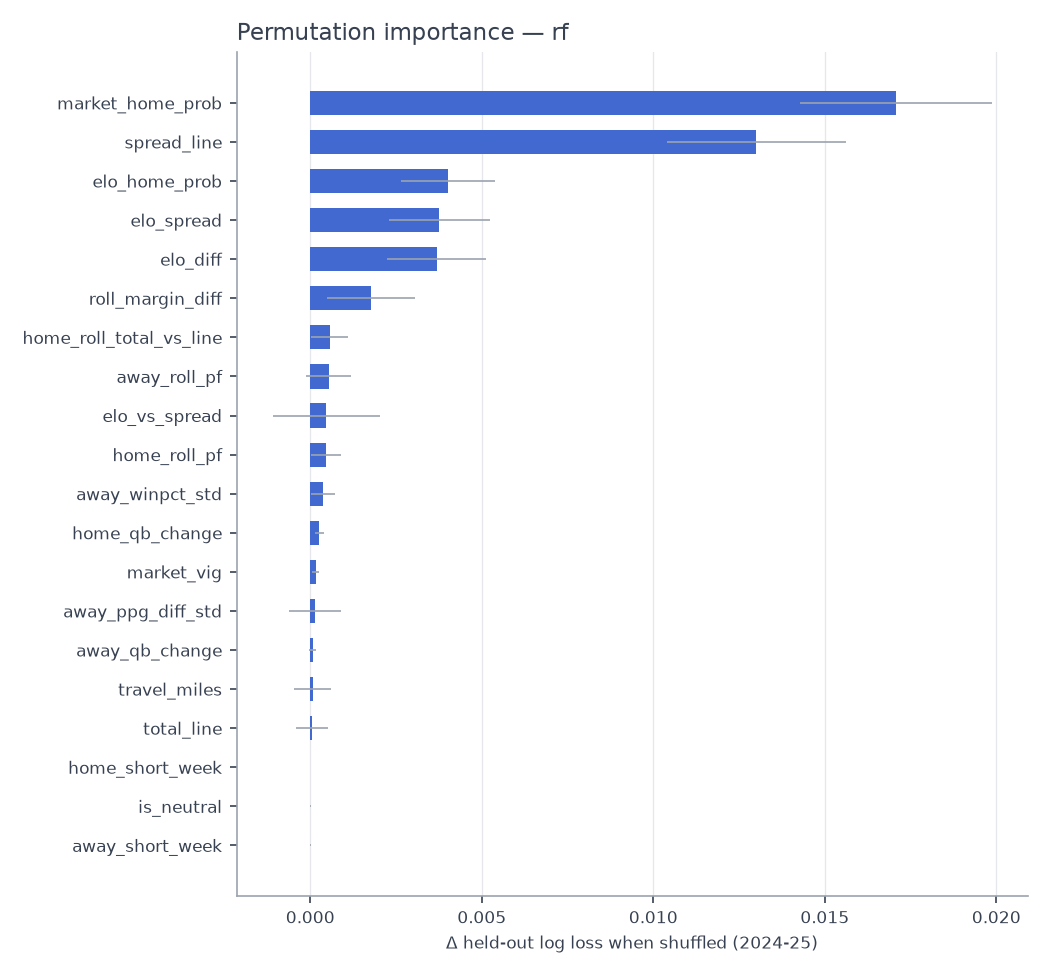

The table this chart was drawn from, first rows:
feature, perm_importance, perm_std, shap_mean_abs
market_home_prob, 0.01706, 0.002798, 0.0409
spread_line, 0.01301, 0.002608, 0.03479
elo_home_prob, 0.004019, 0.00137, 0.02214
elo_spread, 0.003754, 0.00147, 0.02487
elo_diff, 0.003689, 0.001438, 0.0221
roll_margin_diff, 0.00177, 0.00128, 0.01168
home_roll_total_vs_line, 0.0005705, 0.0005423, 0.003277
away_roll_pf, 0.0005324, 0.0006601, 0.005804
elo_vs_spread, 0.0004661, 0.001563, 0.01585
home_roll_pf, 0.0004582, 0.0004512, 0.002326
away_winpct_std, 0.0003774, 0.0003438, 0.002203
home_qb_change, 0.0002612, 0.0001313, 0.0007672
market_vig, 0.0001546, 9.522195733606719e-05, 0.002888
away_ppg_diff_std, 0.0001416, 0.0007667, 0.004473
away_qb_change, 7.024104003905407e-05, 9.989085436696316e-05, 0.000516
travel_miles, 6.786435553738369e-05, 0.0005438, 0.002063
total_line, 4.6739280831276095e-05, 0.0004626, 0.00362
home_short_week, 1.1156442767945585e-06, 4.387696297091719e-06, 1.8452705094739528e-05
is_neutral, 1.0803041279427994e-06, 6.296309176906358e-06, 1.1304989296732664e-05
away_short_week, 8.024613265433799e-07, 5.490381421915112e-06, 1.5174252953470635e-05
home_off_bye, -1.1080921134798416e-05, 1.504612119725877e-05, 4.506552457944505e-05
is_primetime, -1.509854870643812e-05, 5.952162520430663e-05, 0.0001754
home_rest, -1.958778686976803e-05, 6.055675746545529e-05, 0.0002295
is_playoff, -2.720106598955718e-05, 1.2629591226399344e-05, 4.706860663938539e-05
away_off_bye, -3.2413827927535445e-05, 3.599256554769433e-05, 0.0001046
home_ppg_diff_std, -4.891869594778608e-05, 0.0005418, 0.005554
div_game, -5.920265429142369e-05, 0.0001476, 0.0009341
away_roll_pa, -6.545182542807559e-05, 0.0007205, 0.004331
away_roll_margin, -0.0001109, 0.0005825, 0.002686
week, -0.0001169, 0.0005251, 0.001801
indoor, -0.0001291, 0.000127, 0.0006359
away_rest, -0.0001302, 0.000121, 0.0005011
home_winpct_std, -0.0001437, 0.0003754, 0.002524
temp, -0.0001768, 0.0003816, 0.002043
away_roll_ats, -0.0001897, 0.0004882, 0.002967
home_roll_margin, -0.0002426, 0.0006099, 0.007327
away_roll_total_vs_line, -0.0003092, 0.0005424, 0.00267
rest_diff, -0.0003437, 0.0001184, 0.0007205
home_std_margin, -0.0004575, 0.0005576, 0.003051
winpct_diff, -0.0004608, 0.0007334, 0.003509
roll_ats_diff, -0.000802, 0.0003014, 0.002231
wind, -0.0008788, 0.000538, 0.001797
home_roll_ats, -0.00099, 0.0004398, 0.00199
away_std_margin, -0.001095, 0.0005015, 0.003569
home_roll_pa, -0.001131, 0.0006344, 0.005341
